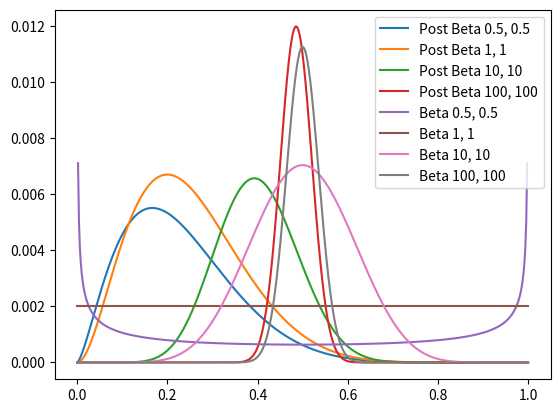

Reproduce this figure in Python.
import numpy as np
import matplotlib.pyplot as plt
import scipy.stats as stats
x = np.array([0, 1, 0, 1, 0, 0, 0, 0, 0, 0])

def likelihood(x, p):
    return p**(x.sum()) * (1 - p)**(x.size - x.sum())

p_range = np.linspace(0, 1, 500)

posterior_1 = likelihood(x, p_range) * stats.beta.pdf(p_range, 0.5, 0.5)
posterior_2 = likelihood(x, p_range) * stats.beta.pdf(p_range, 1, 1)
posterior_3 = likelihood(x, p_range) * stats.beta.pdf(p_range, 10, 10)
posterior_4 = likelihood(x, p_range) * stats.beta.pdf(p_range, 100, 100)
likelihood_1 = likelihood(x, p_range)
prior_1 = stats.beta.pdf(p_range, 0.5, 0.5)/1000
prior_2 = stats.beta.pdf(p_range, 1, 1)/500
prior_3 = stats.beta.pdf(p_range, 10, 10)/500
prior_4 = stats.beta.pdf(p_range, 100, 100)/1000

fig, ax = plt.subplots(1,1)
ax.plot(p_range, posterior_1, label='Post Beta 0.5, 0.5')
ax.plot(p_range, posterior_2, label='Post Beta 1, 1')
ax.plot(p_range, posterior_3, label='Post Beta 10, 10')
ax.plot(p_range, posterior_4, label='Post Beta 100, 100')
#ax.plot(p_range, likelihood_1, label='Raw Likelihood')
ax.plot(p_range, prior_1, label='Beta 0.5, 0.5')
ax.plot(p_range, prior_2, label='Beta 1, 1')
ax.plot(p_range, prior_3, label='Beta 10, 10')
ax.plot(p_range, prior_4, label='Beta 100, 100')
plt.legend()
plt.show()